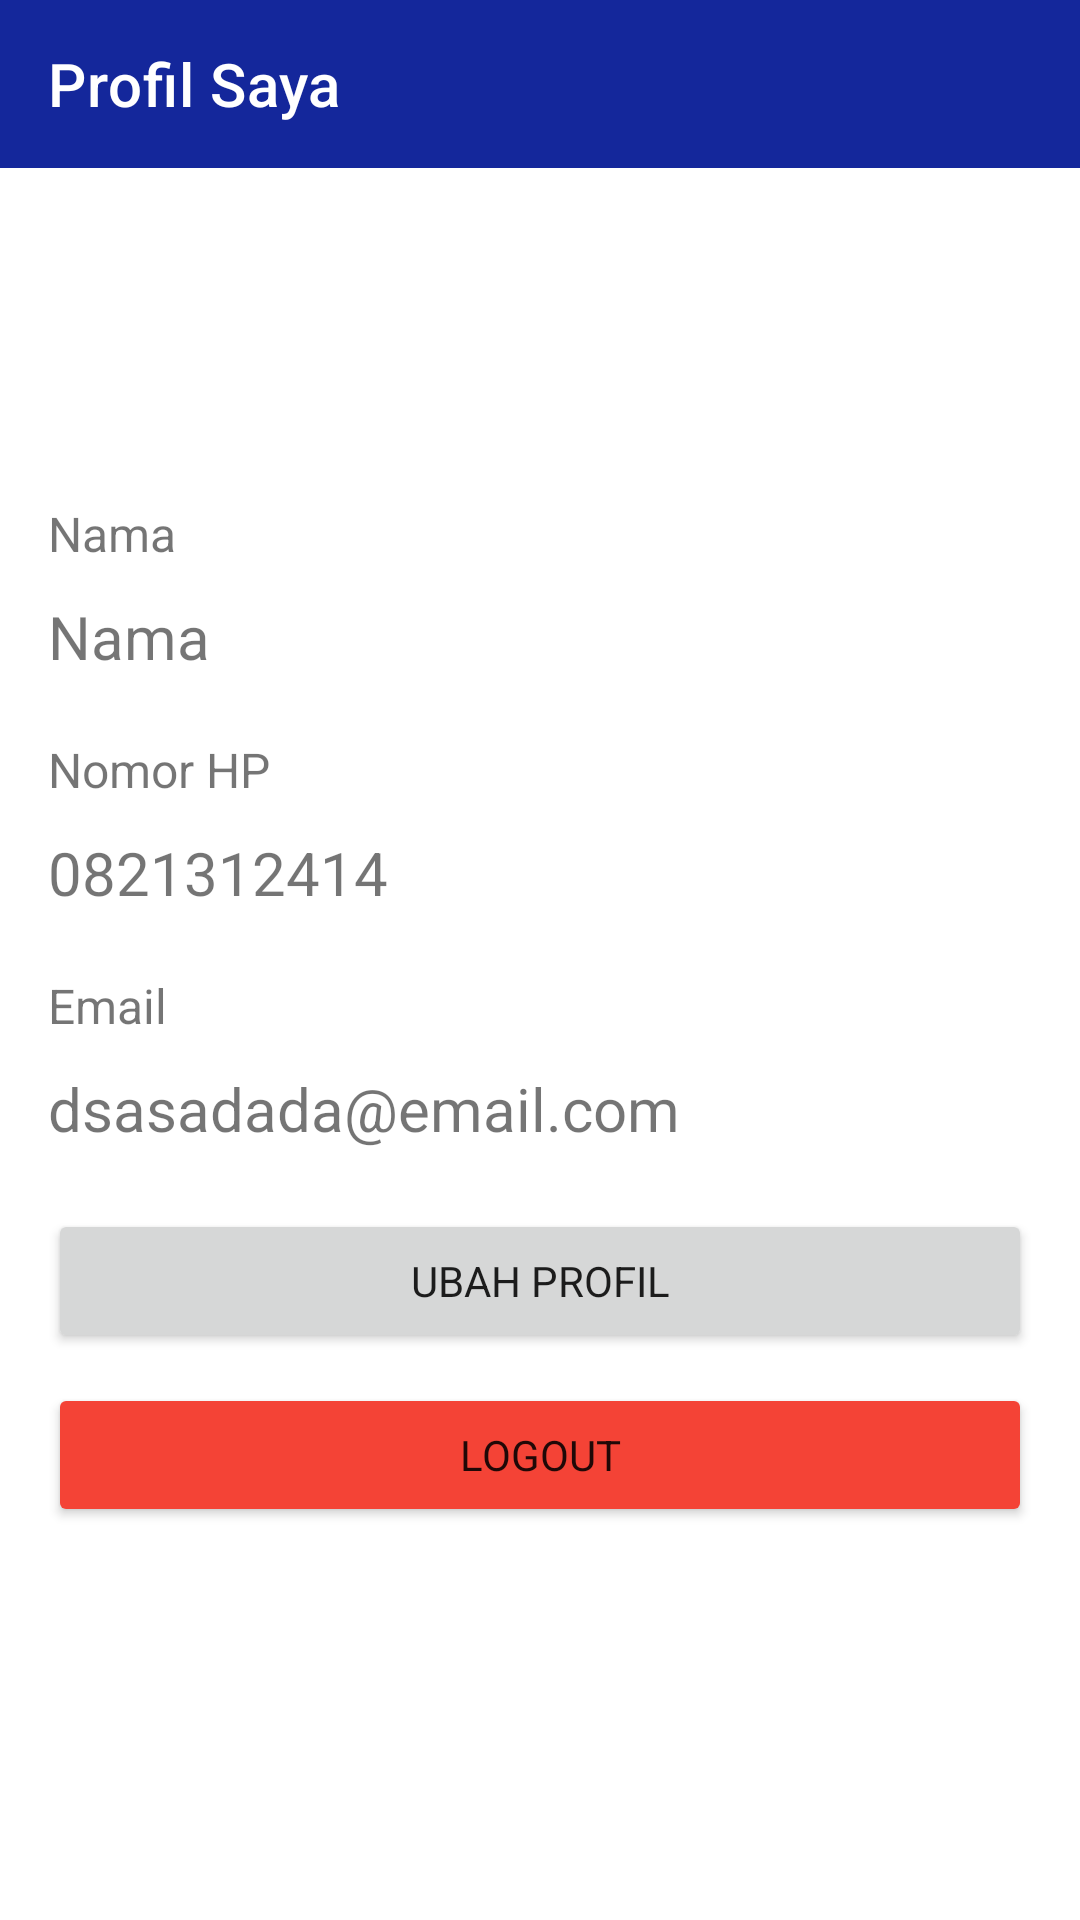

This screen was rendered from an Android layout file. Write that file and the resources it references.
<!-- AndroidManifest.xml: application theme Theme.PresensiTK.Clean -->
<!-- res/layout/activity_profile.xml -->
<?xml version="1.0" encoding="utf-8"?>
<LinearLayout
    xmlns:android="http://schemas.android.com/apk/res/android"
    xmlns:app="http://schemas.android.com/apk/res-auto"
    xmlns:tools="http://schemas.android.com/tools"
    android:layout_width="match_parent"
    android:layout_height="match_parent"
    tools:context=".ui.ProfileActivity"
    android:orientation="vertical">

    <com.google.android.material.appbar.MaterialToolbar
        android:layout_width="match_parent"
        android:layout_height="wrap_content"
        android:background="@color/c1"
        app:title="Profil Saya"
        app:titleTextColor="@color/white"
        >

    </com.google.android.material.appbar.MaterialToolbar>

    <LinearLayout
        android:layout_width="match_parent"
        android:layout_height="match_parent"
        android:layout_margin="16dp"
        android:orientation="vertical"
        android:gravity="center"
        >
        <LinearLayout
            android:layout_width="match_parent"
            android:layout_height="wrap_content"
            android:orientation="vertical"
            android:layout_marginBottom="20dp"
            >
            <TextView
                android:layout_width="match_parent"
                android:layout_height="wrap_content"
                android:text="Nama"
                android:textSize="16sp"
                android:layout_marginBottom="10dp"
                />
            <TextView
                android:id="@+id/tvNama"
                android:layout_width="match_parent"
                android:layout_height="wrap_content"
                android:text="Nama"
                android:textSize="20sp"
                />
        </LinearLayout>
        <LinearLayout
            android:layout_width="match_parent"
            android:layout_height="wrap_content"
            android:orientation="vertical"
            android:layout_marginBottom="20dp"
            >
            <TextView
                android:layout_width="match_parent"
                android:layout_height="wrap_content"
                android:text="Nomor HP"
                android:textSize="16sp"
                android:layout_marginBottom="10dp"
                />
            <TextView
                android:id="@+id/tvNohp"
                android:layout_width="match_parent"
                android:layout_height="wrap_content"
                android:text="0821312414"
                android:textSize="20sp"
                />
        </LinearLayout>
        <LinearLayout
            android:layout_width="match_parent"
            android:layout_height="wrap_content"
            android:orientation="vertical"
            android:layout_marginBottom="20dp"
            >
            <TextView
                android:layout_width="match_parent"
                android:layout_height="wrap_content"
                android:text="Email"
                android:textSize="16sp"
                android:layout_marginBottom="10dp"
                />
            <TextView
                android:id="@+id/tvEmail"
                android:layout_width="match_parent"
                android:layout_height="wrap_content"
                android:text="dsasadada@email.com"
                android:textSize="20sp"
                />
        </LinearLayout>

        <Button
            android:id="@+id/btnEdit"
            android:layout_width="match_parent"
            android:layout_height="wrap_content"
            android:text="Ubah Profil"
            android:layout_marginBottom="10dp"
            />

        <Button
            android:id="@+id/btnLogout"
            android:layout_width="match_parent"
            android:layout_height="wrap_content"
            android:text="Logout"
            android:backgroundTint="@color/red"
            android:layout_marginBottom="20dp"
            />
    </LinearLayout>



</LinearLayout>
<!-- resources referenced by this layout -->
<resources>
  <color name="c1">#14279B</color>
  <color name="red">#F44336</color>
  <color name="white">#FFFFFFFF</color>
  <style name="Theme.PresensiTK.Clean" parent="Theme.PresensiTK.Custom">
          <item name="windowNoTitle">true</item>
          <item name="windowActionBar">false</item>
      </style>
  <style name="Theme.PresensiTK.Custom" parent="Theme.MaterialComponents.Light.DarkActionBar">
          
          <item name="colorPrimary">@color/c1</item>
          <item name="colorPrimaryVariant">@color/c2</item>
          <item name="colorOnPrimary">@color/white</item>
          
          <item name="colorSecondary">@color/teal_200</item>
          <item name="colorSecondaryVariant">@color/teal_700</item>
          <item name="colorOnSecondary">@color/black</item>
          
          <item name="android:statusBarColor" tools:targetApi="l">?attr/colorPrimaryVariant</item>
          
          <item name="fontFamily">@font/lato</item>
      </style>
  <color name="c2">#3D56B2</color>
  <color name="teal_200">#FF03DAC5</color>
  <color name="teal_700">#FF018786</color>
  <color name="black">#FF000000</color>
</resources>
